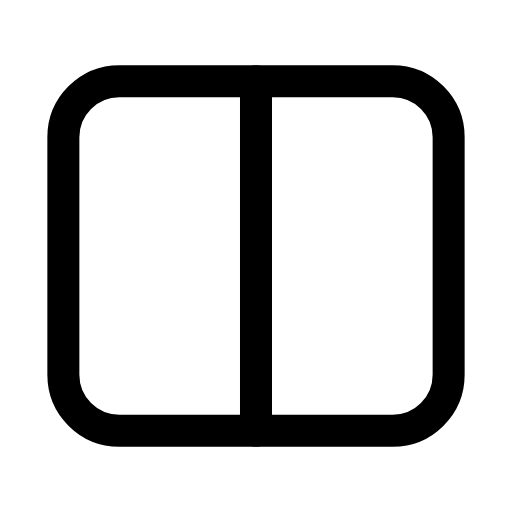
t = 0.00 s
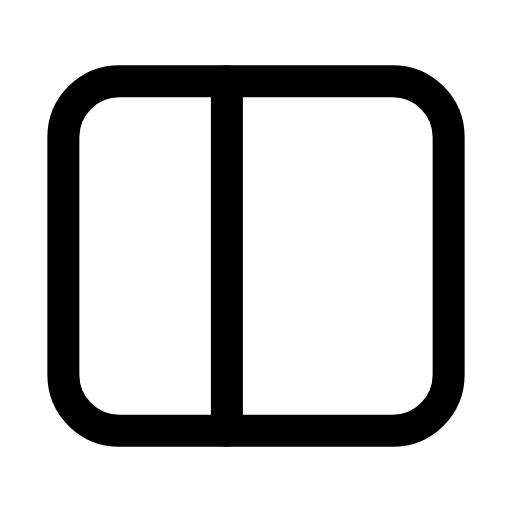
t = 0.25 s
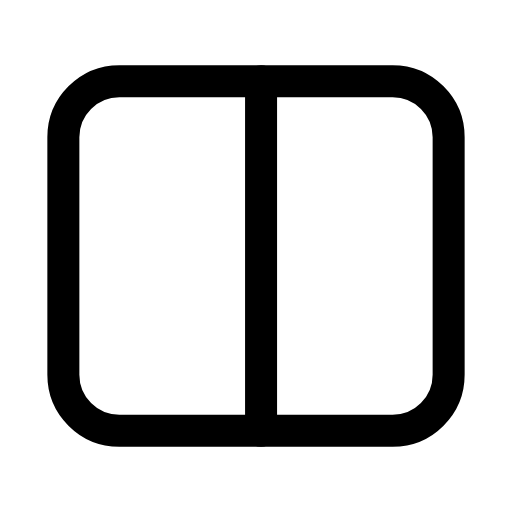
t = 0.57 s
t = 0.83 s: frame unchanged from t = 0.00 s, image omitted
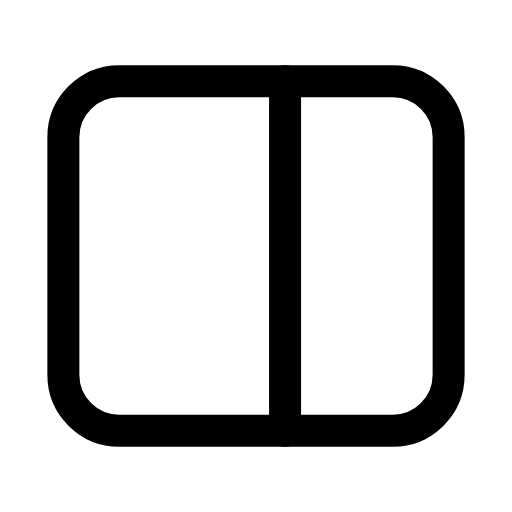
t = 1.15 s
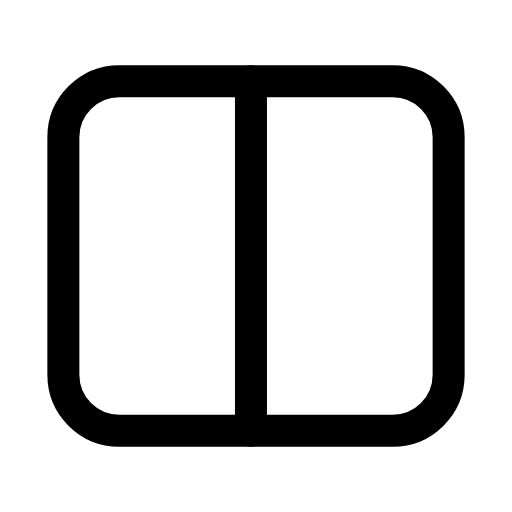
t = 1.40 s

The animated SVG that drew these frames (rendered in a browser with its animation timeline set to each time). Animation: 2 SMIL elements (animate=2); one cycle of 1.70 s, repeats indefinitely.

<svg xmlns="http://www.w3.org/2000/svg" width="24" height="24" viewBox="0 0 24 24" fill="none"><g transform="translate(-0.6 -0.6) scale(1.05)"><rect stroke="currentColor" stroke-width="1.429" stroke-linecap="round" stroke-linejoin="round" fill="none" x="3.4" y="4.2" width="17.2" height="15.6" rx="2.5"></rect><line stroke="currentColor" stroke-width="1.429" stroke-linecap="round" stroke-linejoin="round" fill="none" x1="12" y1="4.2" x2="12" y2="19.8"><animate attributeName="x1" values="12;10.7;13.3;12;12;13.3;10.7;12;12" keyTimes="0;0.1485;0.297;0.45;0.6;0.702;0.801;0.9;1" dur="1.7s" repeatCount="indefinite" calcMode="spline" keySplines="0.16 1 0.3 1;0.16 1 0.3 1;0.16 1 0.3 1;0.16 1 0.3 1;0.16 1 0.3 1;0.16 1 0.3 1;0.16 1 0.3 1;0.16 1 0.3 1"/><animate attributeName="x2" values="12;10.7;13.3;12;12;13.3;10.7;12;12" keyTimes="0;0.1485;0.297;0.45;0.6;0.702;0.801;0.9;1" dur="1.7s" repeatCount="indefinite" calcMode="spline" keySplines="0.16 1 0.3 1;0.16 1 0.3 1;0.16 1 0.3 1;0.16 1 0.3 1;0.16 1 0.3 1;0.16 1 0.3 1;0.16 1 0.3 1;0.16 1 0.3 1"/></line></g></svg>
